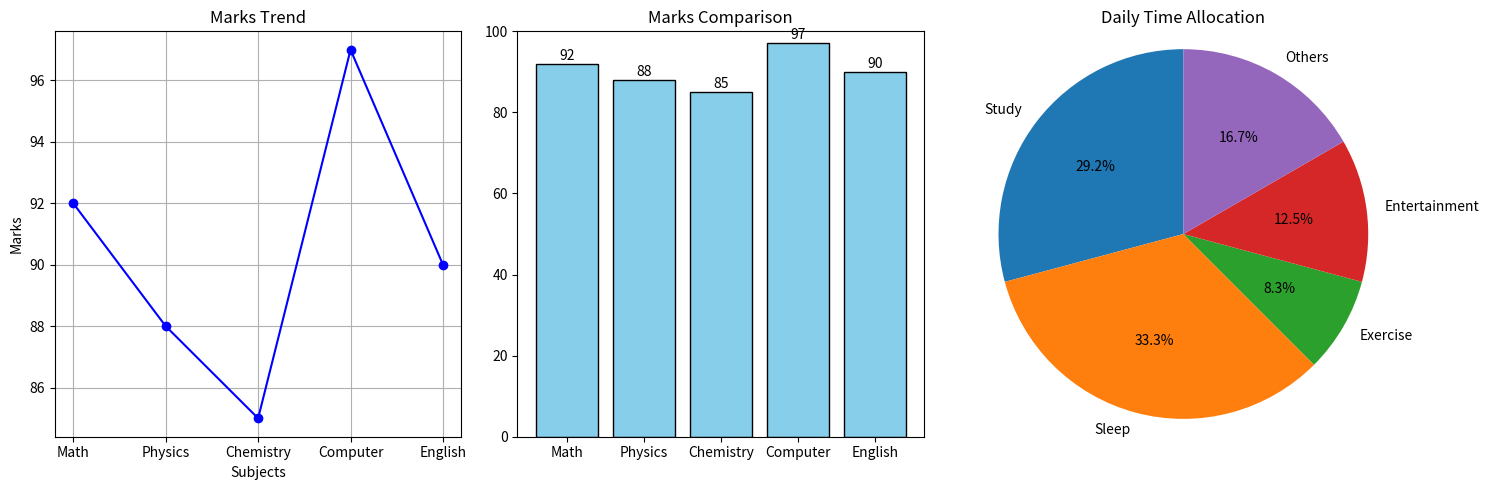

This figure's Python source:
import matplotlib.pyplot as plt


subjects = [

    "Math",

    "Physics",

    "Chemistry",

    "Computer",

    "English"

]

marks = [

    92,

    88,

    85,

    97,

    90

]

hours = [

    7,

    8,

    2,

    3,

    4

]

activities = [

    "Study",

    "Sleep",

    "Exercise",

    "Entertainment",

    "Others"

]


plt.figure(

    figsize=(15, 5)

)

# -------------------------

plt.subplot(1, 3, 1)

plt.plot(

    subjects,

    marks,

    marker="o",

    color="blue"

)

plt.title(

    "Marks Trend"

)

plt.xlabel("Subjects")

plt.ylabel("Marks")

plt.grid(True)

# -------------------------

plt.subplot(1, 3, 2)

bars = plt.bar(

    subjects,

    marks,

    color="skyblue",

    edgecolor="black"

)

for bar in bars:

    plt.text(

        bar.get_x() + bar.get_width()/2,

        bar.get_height() + 1,

        str(bar.get_height()),

        ha="center"

    )

plt.title(

    "Marks Comparison"

)

plt.ylim(0, 100)

# -------------------------

plt.subplot(1, 3, 3)

plt.pie(

    hours,

    labels=activities,

    autopct="%1.1f%%",

    startangle=90

)

plt.title(

    "Daily Time Allocation"

)

plt.axis("equal")

# -------------------------

plt.tight_layout()

plt.savefig(

    "dashboard.png"

)

plt.show()
